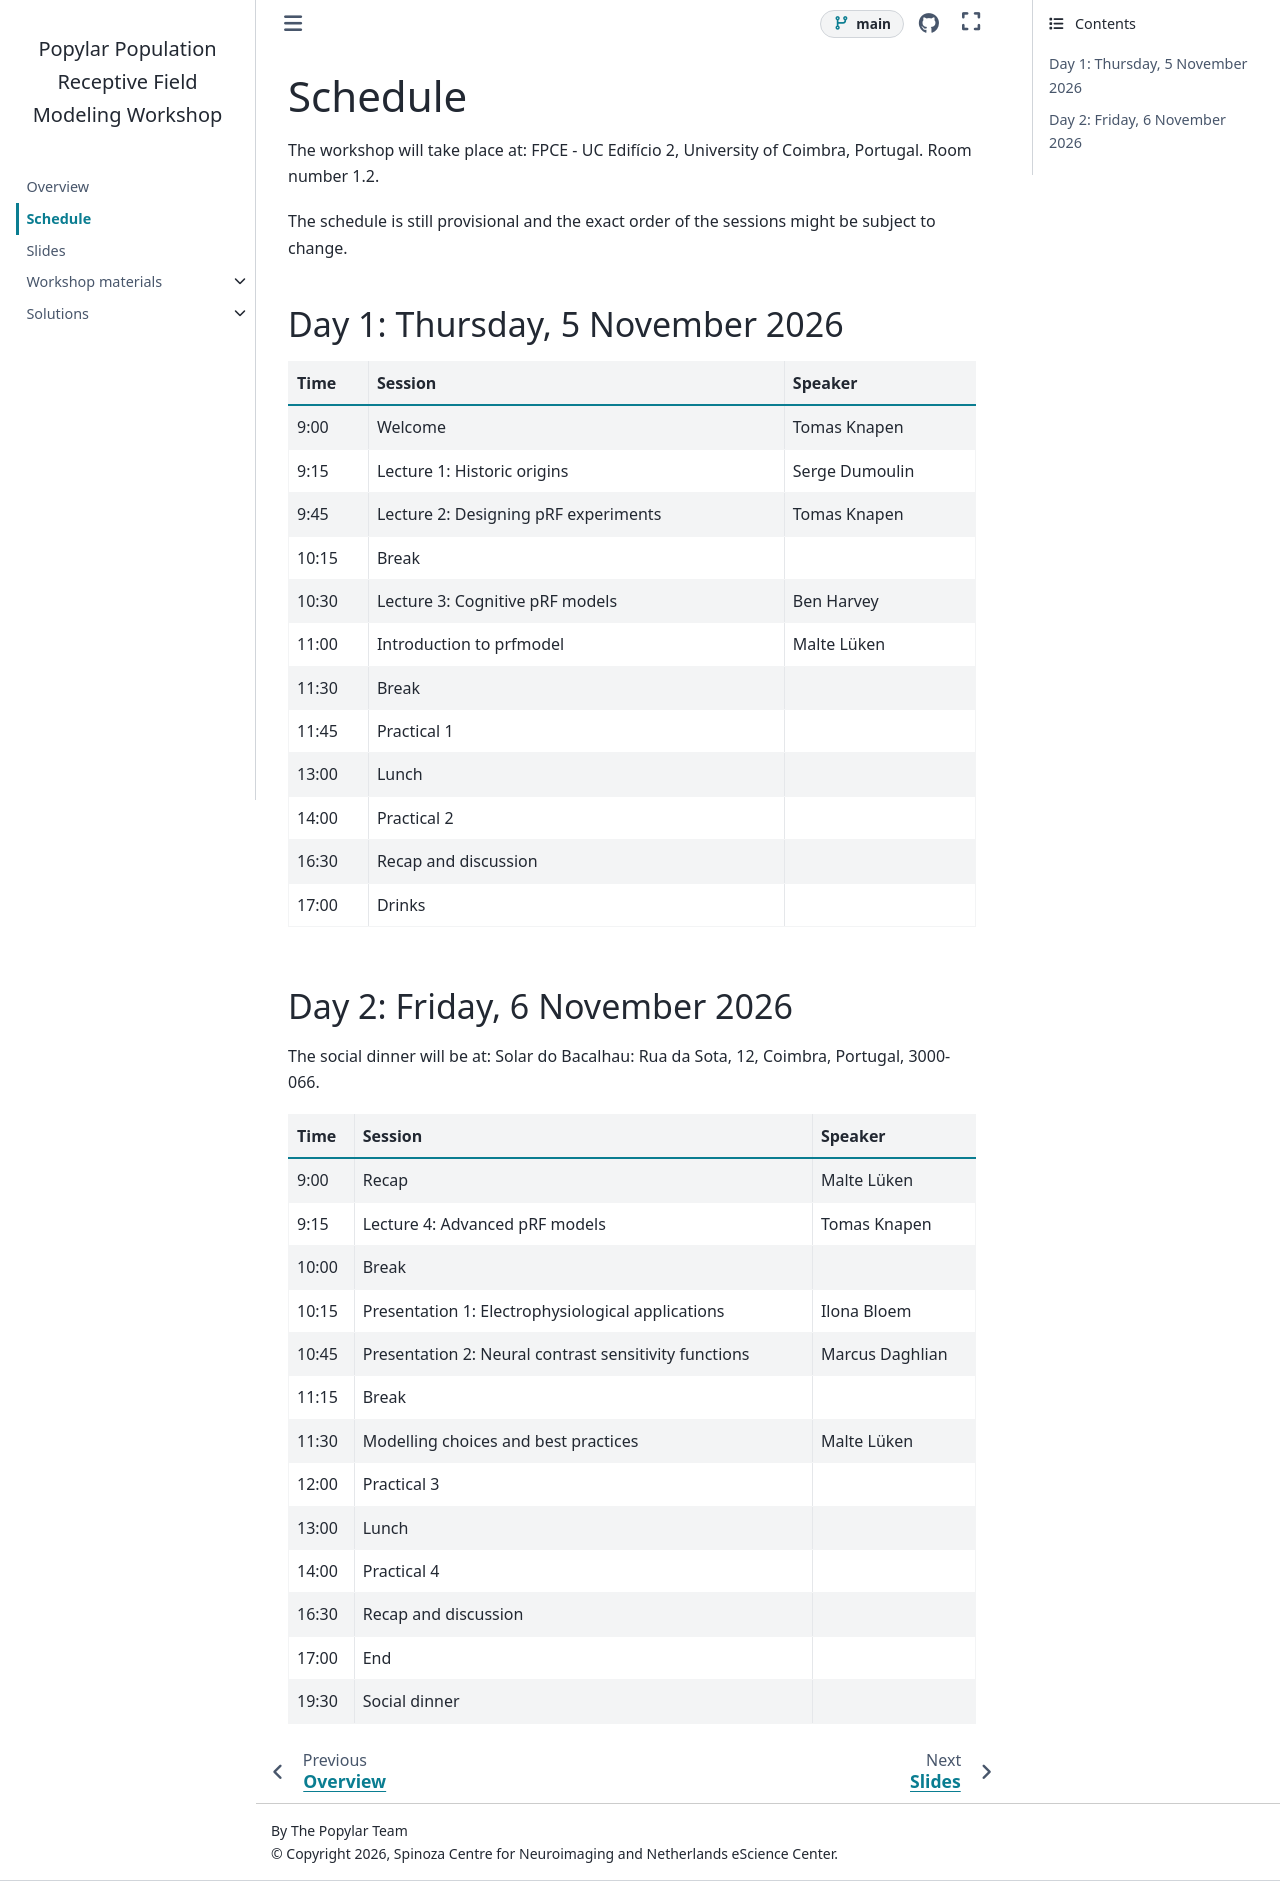

repository: popylar-org/2026-11-05_workshop-coimbra · page: schedule.html · generator: sphinx

# Schedule

The workshop will take place at: FPCE - UC Edifício 2, University of Coimbra, Portugal. Room number 1.2.

The schedule is still provisional and the exact order of the sessions might be subject to change.

## Day 1: Thursday, 5 November 2026

| Time  | Session                  | Speaker        |
|-------|--------------------------|----------------|
| 9:00  | Welcome                  | Tomas Knapen   |
| 9:15  | Lecture 1: Historic origins               | Serge Dumoulin |
| 9:45  | Lecture 2: Designing pRF experiments           | Tomas Knapen   |
| 10:15 | Break                    |                |
| 10:30 | Lecture 3: Cognitive pRF models           | Ben Harvey     |
| 11:00 | Introduction to prfmodel | Malte Lüken    |
| 11:30 | Break                    |                |
| 11:45 | Practical 1              |                |
| 13:00 | Lunch                    |                |
| 14:00 | Practical 2              |                |
| 16:30 | Recap and discussion     |                |
| 17:00 | Drinks                   |                |

## Day 2: Friday, 6 November 2026

The social dinner will be at: Solar do Bacalhau: Rua da Sota, 12, Coimbra, Portugal, 3000-066.

| Time  | Session                              | Speaker      |
|-------|--------------------------------------|--------------|
| 9:00  | Recap                                | Malte Lüken  |
| 9:15  | Lecture 4: Advanced pRF models       | Tomas Knapen |
| 10:00 | Break                                |              |
| 10:15 | Presentation 1: Electrophysiological applications                  | Ilona Bloem  |
| 10:45 | Presentation 2: Neural contrast sensitivity functions                  | Marcus Daghlian |
| 11:15 | Break                                |              |
| 11:30 | Modelling choices and best practices | Malte Lüken  |
| 12:00 | Practical 3                          |              |
| 13:00 | Lunch                                |              |
| 14:00 | Practical 4                          |              |
| 16:30 | Recap and discussion                 |              |
| 17:00 | End                                  |              |
| 19:30 | Social dinner                        |              |
